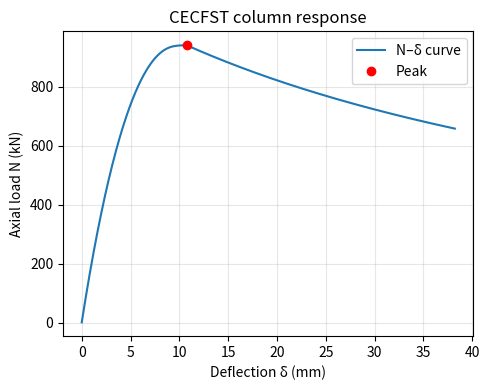

Reproduce this figure in Python.
###############################################################################
#                           USER INPUT — edit these                           #
###############################################################################
# ── Geometry (mm) ────────────────────────────────────────────────────────────
B_mm        = 210.0   # outer dimension
D_outer_mm  = 140.0   # steel tube outer diameter
t_mm        =   4.8   # tube thickness  (set 0 for solid tube)

# Rebars (assume 4 bars at corners)
cover_mm      = 40.0   # concrete cover to bar centre
rebar_diam_mm = 10.0   # bar Ø  (all identical)

# ── Material moduli (GPa) ────────────────────────────────────────────────────
E_c_out_GPa = 32.5   # OUTER concrete encasement
E_c_in_GPa  = 39.5   # INNER concrete core (inside tube) – could differ
E_s_GPa     = 200.0  # steel tube **and** rebars

# ── Column & analysis parameters ────────────────────────────────────────────
M_u_kNm   = 59.0   # ultimate moment (kN·m) calculation refer to Ma and Tan (2022)
e_mm      =  51.0   # load eccentricity (mm)
L_e_mm    = 2150.0   # effective length (mm)
dN_kN     =   1.0   # load increment (kN)
###############################################################################
#                   No need to edit anything below this line
###############################################################################

# ---------------------------------------------------------------------------
# 1. Imports
# ---------------------------------------------------------------------------
import numpy as np
import matplotlib.pyplot as plt

# ---------------------------------------------------------------------------
# 2. Compute elastic EI_el  (outer conc. + tube steel + core conc. + rebars)
# ---------------------------------------------------------------------------
def elastic_EI(B, Do, t, Ec_out, Ec_in, Es, cov, phi):
    """
    Composite EI_el [kN·m²] for a square-encased CFST with 4 corner rebars.
    All lengths in metres; moduli in kN/m².
    """
    Di = Do - 2*t
    if Di < 0:
        raise ValueError("Tube thickness too large (inner Ø < 0).")

    # ----- geometric inertias (m⁴) -----
    I_square = B**4 / 12
    I_outer  = np.pi * Do**4 / 64
    I_inner  = np.pi * Di**4 / 64

    # Rebars:
    A_bar   = np.pi * phi**2 / 4
    I_bar_c = np.pi * phi**4 / 64          # intrinsic about bar centre
    x = y = B/2 - cov - phi/2
    r_sq = x**2 + y**2
    I_bars_total = 4 * (I_bar_c + A_bar * r_sq)

    # Concrete parts (remove bar cavities from shell)
    I_conc_out = I_square - I_outer - I_bars_total   # outer concrete
    I_conc_in  = I_inner                             # inner concrete
    I_tube     = I_outer - I_inner                   # steel tube

    # Composite EI
    EI = (Ec_out * I_conc_out +
          Ec_in  * I_conc_in  +
          Es     * (I_tube + I_bars_total))

    return EI  # kN·m²

# Convert to metres & kN/m²
B, Do, t = [x/1_000 for x in (B_mm, D_outer_mm, t_mm)]
cov, phi = [x/1_000 for x in (cover_mm, rebar_diam_mm)]
Ec_out = E_c_out_GPa * 1_000_000
Ec_in  = E_c_in_GPa  * 1_000_000
Es     = E_s_GPa     * 1_000_000

EI_el = elastic_EI(B, Do, t, Ec_out, Ec_in, Es, cov, phi)
print(f"Computed EI_el = {EI_el:,.2f} kN·m²")

# ---------------------------------------------------------------------------
# 3. Analytical model (core algorithm)
# ---------------------------------------------------------------------------
class CECFSTColumn:
    def __init__(self, EI_el, M_u, e, L_e, *, dN=1.0):
        self.EI_el = EI_el
        self.M_u   = M_u
        self.e     = e                 # m
        self.L_e   = L_e               # m
        self.dN    = dN
        self.omega   = L_e / 1_000
        self.kappa_u = 2*M_u / EI_el

    def _EI(self, k): return self.EI_el * (1 - k/self.kappa_u)
    def _step_asc(self, N, M, k, d):
        Nn = N + self.dN
        Mn = Nn * (self.e + self.omega + d/1_000)
        kn = k + (Mn - M) / self._EI(k)
        dn = self.L_e**2 * kn / 8 * 1_000
        return Nn, Mn, kn, dn
    def _step_desc(self, N, d_prev):
        Nn = N - self.dN
        if Nn <= 0: return None, None
        C = self.e + self.omega
        dn = (N/Nn)*(C + d_prev/1_000) - C
        return Nn, dn*1_000

    def run(self, *, max_steps=10000):
        stop_ratio = 0.70   # fixed 70 % of peak load
        N = M = k = d = 0.0
        Ns, ds = [], []
        for _ in range(max_steps):           # ascending
            N, M, k, d = self._step_asc(N, M, k, d)
            Ns.append(N); ds.append(d)
            if k >= self.kappa_u:
                N_peak, d_peak = N, d
                break
        cut = stop_ratio*N_peak
        for _ in range(max_steps):           # descending
            N, d = self._step_desc(N, d)
            if N is None: break
            Ns.append(N); ds.append(d)
            if N <= cut: break
        return np.array(Ns), np.array(ds), N_peak, d_peak

# ---------------------------------------------------------------------------
# 4. Run analysis
# ---------------------------------------------------------------------------
e_m, L_e_m = e_mm/1_000, L_e_mm/1_000
col = CECFSTColumn(EI_el, M_u_kNm, e_m, L_e_m, dN=dN_kN)
loads, defls, N_peak, d_peak = col.run()

print(f"\nPeak load  N_peak  = {N_peak:.2f} kN")
print(f"Deflection at peak = {d_peak:.3f} mm")
print(f"Stored points      = {len(loads)}")

# ---------------------------------------------------------------------------
# 5. Plot N–δ curve
# ---------------------------------------------------------------------------
plt.figure(figsize=(5,4))
plt.plot(defls, loads, label="N–δ curve")
plt.plot(d_peak, N_peak, 'ro', label="Peak")
plt.xlabel("Deflection δ (mm)")
plt.ylabel("Axial load N (kN)")
plt.title("CECFST column response"); plt.grid(alpha=.3); plt.legend()
plt.tight_layout(); plt.show()
